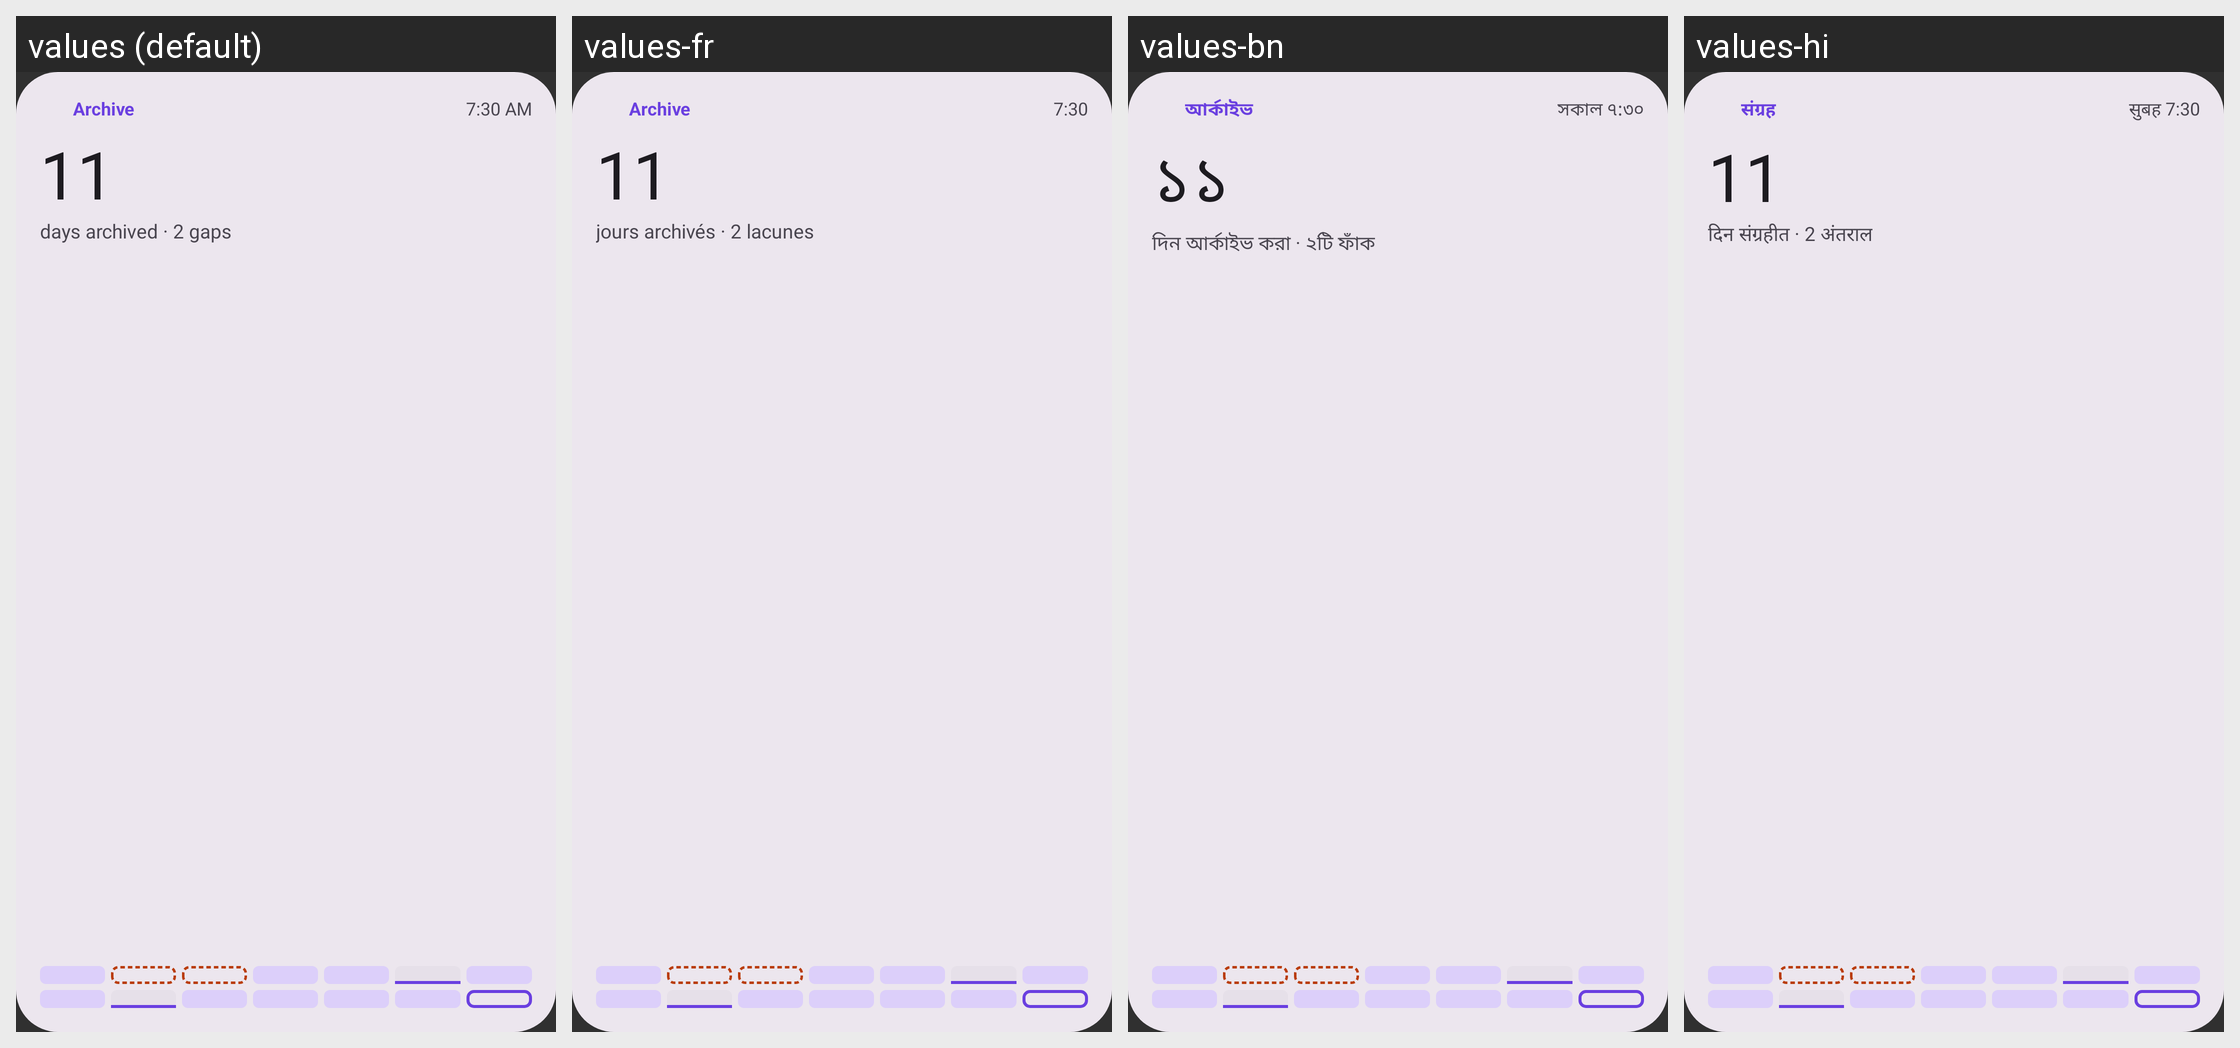

Here is an Android app screen in its default locale and in the app's own translations. Write out the translated-string differences for the strings that appear on this screen.
Android screen res/layout/widget_archive_preview.xml rendered under 4 locales, left to right: values (default), values-fr, values-bn, values-hi. Device: Nexus 5 (rendered at 1080×1920; each locale shown at half size, 540×960, under a caption strip naming it); theme Theme.HealthMd.
Other locales in the repository, not shown: values-ar, values-de, values-es, values-ja, values-kk, values-nl, values-pa, values-pt, values-pt-rBR, values-ro, values-ru, values-uk, values-zh.
Strings drawn on this screen, with the default value and each locale's value (text and hints the layout hard-codes, and strings that could not be matched under every locale, appear in the picture but are not listed):

widget_archive_name
  values: Archive
  values-fr: Archive
  values-bn: আর্কাইভ
  values-hi: संग्रह

widget_archive_preview_next_time
  values: 7:30 AM
  values-fr: 7:30
  values-bn: সকাল ৭:৩০
  values-hi: सुबह 7:30

widget_archive_preview_archived_value
  values: 11
  values-fr: 11
  values-bn: ১১
  values-hi: 11

widget_archive_preview_archived_detail
  values: days archived · 2 gaps
  values-fr: jours archivés · 2 lacunes
  values-bn: দিন আর্কাইভ করা · ২টি ফাঁক
  values-hi: दिन संग्रहीत · 2 अंतराल
